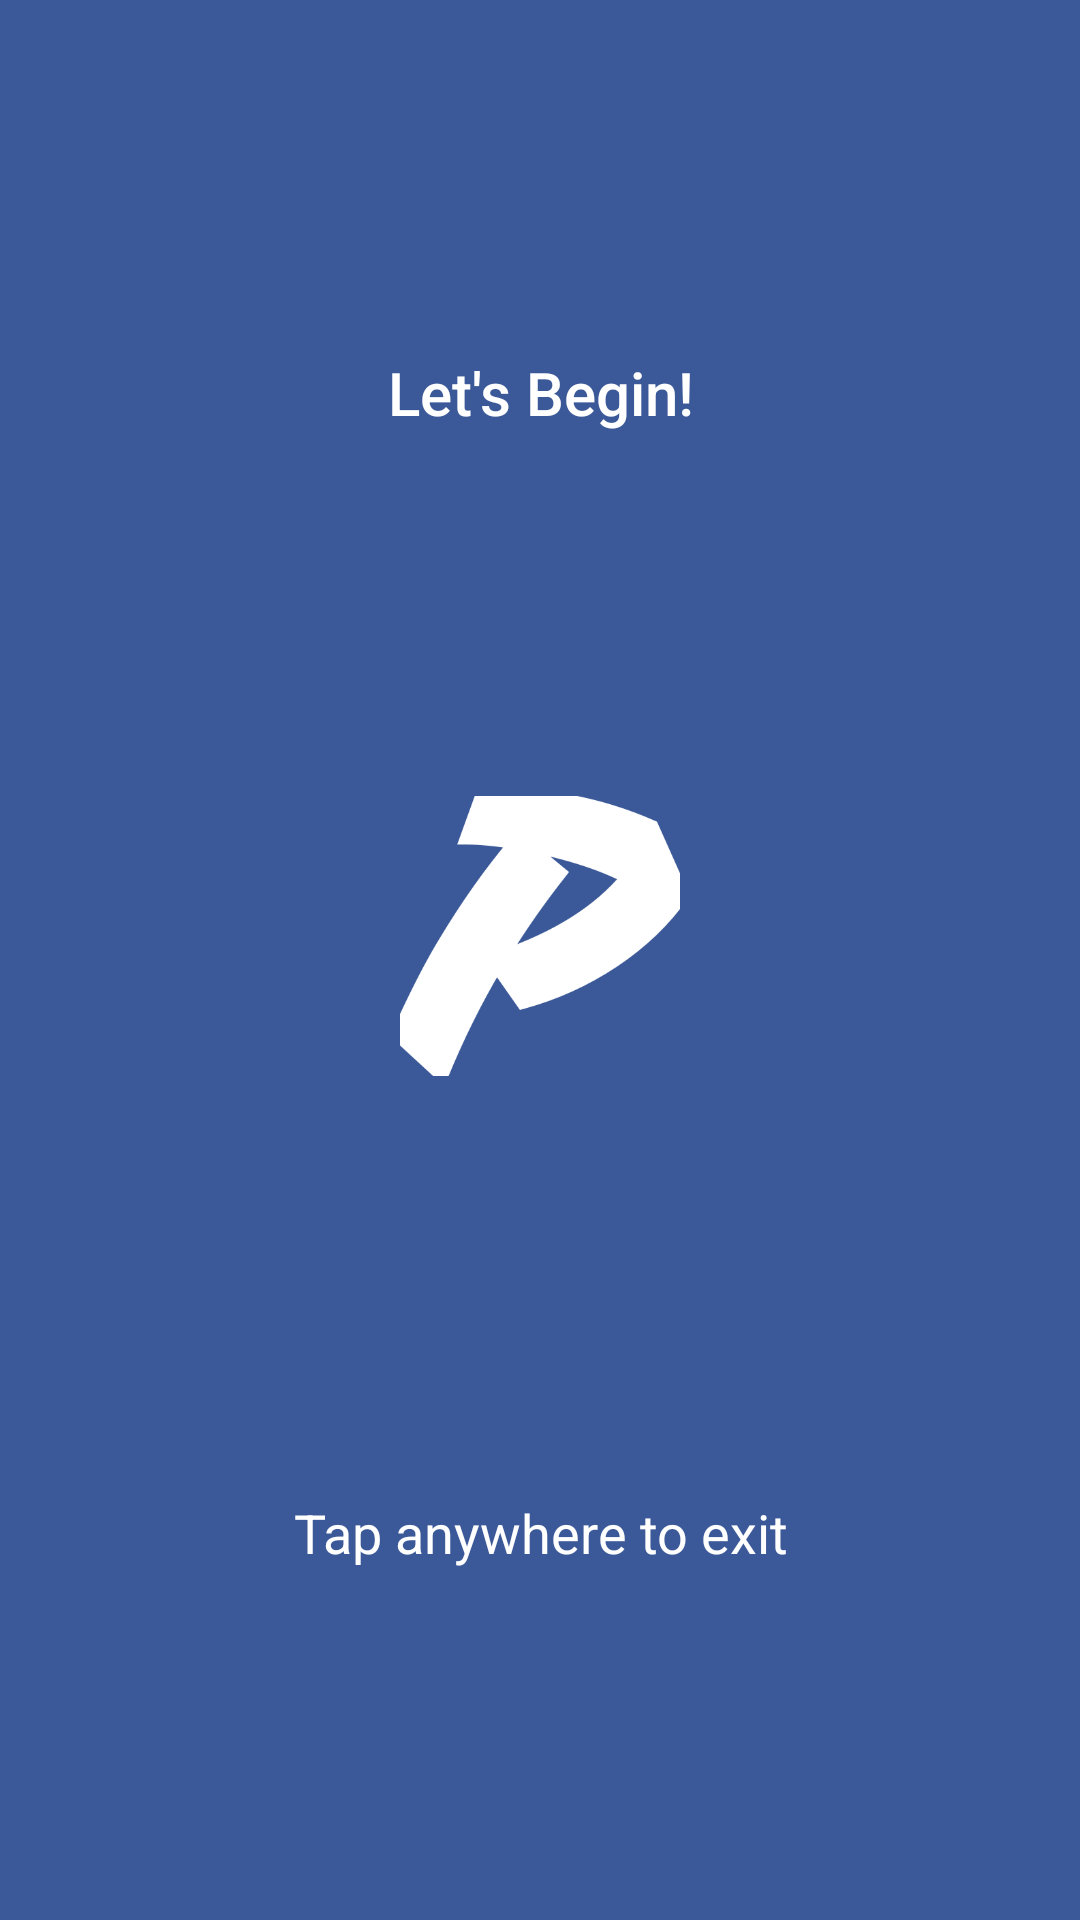

Write the Android layout XML for this screen, with the resource values it uses.
<!-- AndroidManifest.xml: application theme PhaseTheme.Splash -->
<!-- res/layout/intro_end.xml -->
<?xml version="1.0" encoding="utf-8"?>
<android.support.constraint.ConstraintLayout xmlns:android="http://schemas.android.com/apk/res/android"
    xmlns:app="http://schemas.android.com/apk/res-auto"
    xmlns:tools="http://schemas.android.com/tools"
    android:layout_width="match_parent"
    android:id="@+id/intro_end_container"
    android:layout_height="match_parent">

    <TextView
        android:id="@id/intro_title"
        style="@style/IntroTitle"
        android:layout_width="wrap_content"
        android:layout_height="wrap_content"
        android:text="@string/intro_end"
        app:layout_constraintBottom_toTopOf="@id/intro_image"
        app:layout_constraintEnd_toEndOf="parent"
        app:layout_constraintStart_toStartOf="parent"
        app:layout_constraintTop_toTopOf="parent"
        app:layout_constraintVertical_chainStyle="spread" />

    <ImageView
        android:id="@id/intro_image"
        android:layout_width="120dp"
        android:layout_height="120dp"
        android:scaleType="fitCenter"
        android:src="@drawable/phase_f_256"
        app:layout_constraintBottom_toTopOf="@id/intro_desc"
        app:layout_constraintEnd_toEndOf="parent"
        app:layout_constraintStart_toStartOf="parent"
        app:layout_constraintTop_toBottomOf="@id/intro_title"
        tools:layout_editor_absoluteX="112dp" />

    <TextView
        android:id="@id/intro_desc"
        style="@style/IntroSubTitle"
        android:layout_width="wrap_content"
        android:layout_height="wrap_content"
        android:text="@string/intro_tap_to_exit"
        app:layout_constraintBottom_toBottomOf="parent"
        app:layout_constraintEnd_toEndOf="parent"
        app:layout_constraintStart_toStartOf="parent"
        app:layout_constraintTop_toBottomOf="@id/intro_image" />

</android.support.constraint.ConstraintLayout>
<!-- resources referenced by this layout -->
<resources>
  <string name="intro_end">Let\'s Begin!</string>
  <string name="intro_tap_to_exit">Tap anywhere to exit</string>
  <style name="IntroSubTitle" parent="TextAppearance.AppCompat.Subhead">
          <item name="android:textSize">18sp</item>
          <item name="android:textAlignment">center</item>
      </style>
  <style name="IntroTitle" parent="TextAppearance.AppCompat.Title">
          <item name="android:textSize">20sp</item>
          <item name="android:textAlignment">center</item>
      </style>
  <style name="PhaseTheme.Splash" parent="Theme.AppCompat.NoActionBar">
          <item name="android:windowBackground">@drawable/splash_screen</item>
          <item name="android:navigationBarColor">@color/phase_splash_background</item>
          <item name="colorPrimaryDark">@color/phase_splash_background</item>
          <item name="colorAccent">@color/phase_splash_background</item>
      </style>
  <!-- drawable splash_screen (drawable) -->
  <?xml version="1.0" encoding="utf-8"?>
  <layer-list xmlns:android="http://schemas.android.com/apk/res/android">
      <item android:drawable="@color/phase_splash_background" />
      <item android:bottom="@dimen/splash_logo">
          <bitmap
              android:gravity="center"
              android:src="@drawable/splash_logo" />
      </item>
  </layer-list>
  <color name="phase_splash_background">@color/facebook_blue</color>
  <dimen name="splash_logo">16dp</dimen>
  <color name="facebook_blue">#3b5998</color>
</resources>
